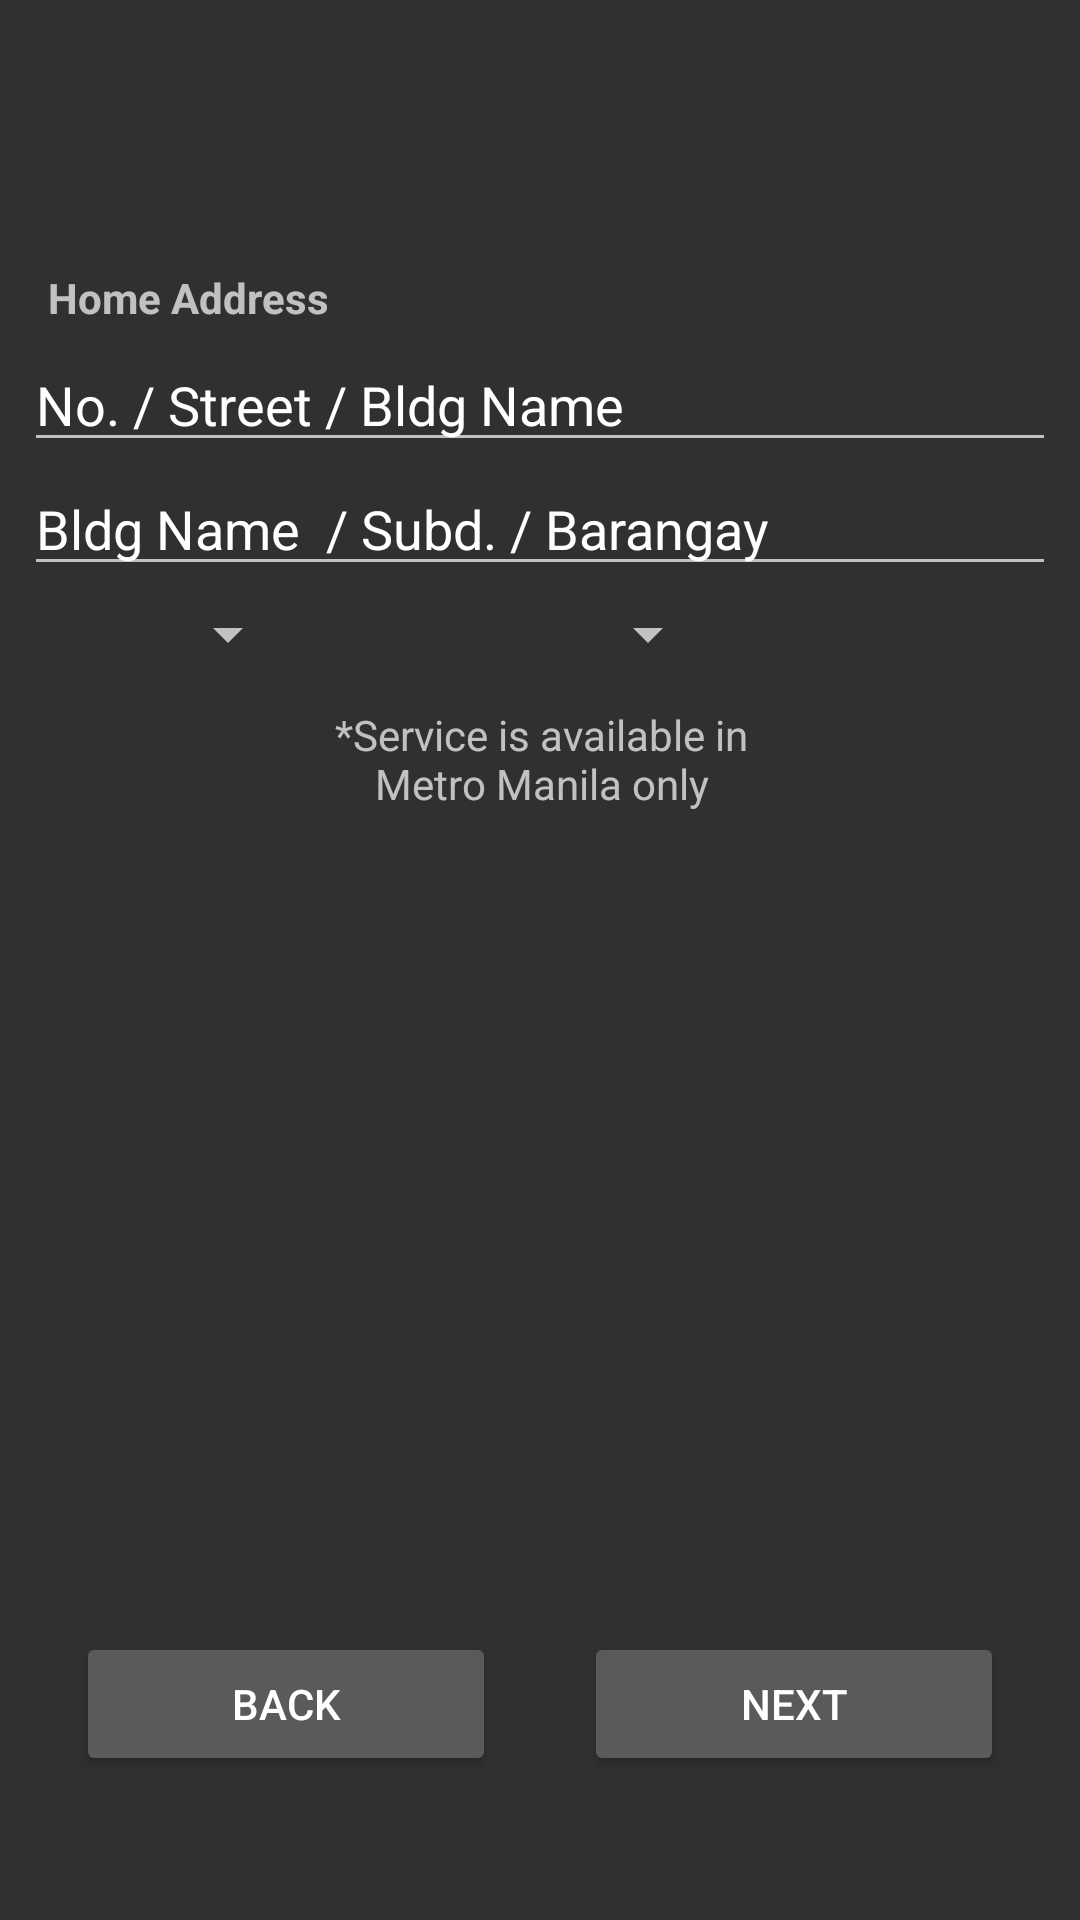

The Android layout XML behind this screen, and the referenced resources:
<!-- AndroidManifest.xml: application theme AppTheme -->
<!-- res/layout/activity_registration2.xml -->
<?xml version="1.0" encoding="utf-8"?>
<android.support.constraint.ConstraintLayout xmlns:android="http://schemas.android.com/apk/res/android"
    xmlns:app="http://schemas.android.com/apk/res-auto"
    xmlns:tools="http://schemas.android.com/tools"
    android:layout_width="match_parent"
    android:layout_height="match_parent"
    tools:context="com.lanceofthedead.fixitph.RegistrationActivity2">


    <TextView
        android:id="@+id/textView3"
        android:layout_width="wrap_content"
        android:layout_height="wrap_content"
        android:layout_marginBottom="8dp"
        android:layout_marginStart="16dp"
        android:layout_marginTop="8dp"
        android:text="Home Address"
        android:textStyle="bold"
        app:layout_constraintBottom_toBottomOf="parent"
        app:layout_constraintStart_toStartOf="parent"
        app:layout_constraintTop_toTopOf="parent"
        app:layout_constraintVertical_bias="0.135" />

    <EditText
        android:id="@+id/edit_text_street_name"
        android:layout_width="0dp"
        android:layout_height="wrap_content"
        android:layout_marginEnd="8dp"
        android:layout_marginStart="8dp"
        android:layout_marginTop="4dp"
        android:ems="10"
        android:inputType="text"
        android:text="No. / Street / Bldg Name"
        app:layout_constraintEnd_toEndOf="parent"
        app:layout_constraintHorizontal_bias="0.503"
        app:layout_constraintStart_toStartOf="parent"
        app:layout_constraintTop_toBottomOf="@+id/textView3" />

    <EditText
        android:id="@+id/edit_text_subd_name"
        android:layout_width="0dp"
        android:layout_height="wrap_content"
        android:layout_marginEnd="8dp"
        android:layout_marginStart="8dp"
        android:ems="10"
        android:inputType="text"
        android:text="Bldg Name  / Subd. / Barangay"
        app:layout_constraintEnd_toEndOf="parent"
        app:layout_constraintHorizontal_bias="0.503"
        app:layout_constraintStart_toStartOf="parent"
        app:layout_constraintTop_toBottomOf="@+id/edit_text_street_name" />

    <Spinner
        android:id="@+id/spinner_city"
        android:layout_width="wrap_content"
        android:layout_height="wrap_content"
        android:layout_marginStart="52dp"
        android:layout_marginTop="4dp"
        app:layout_constraintStart_toStartOf="parent"
        app:layout_constraintTop_toBottomOf="@+id/edit_text_subd_name" />

    <Spinner
        android:id="@+id/spinner_region"
        android:layout_width="wrap_content"
        android:layout_height="wrap_content"
        android:layout_marginEnd="40dp"
        android:layout_marginStart="8dp"
        android:layout_marginTop="4dp"
        app:layout_constraintEnd_toEndOf="parent"
        app:layout_constraintHorizontal_bias="0.512"
        app:layout_constraintStart_toEndOf="@+id/spinner_city"
        app:layout_constraintTop_toBottomOf="@+id/edit_text_subd_name" />

    <TextView
        android:id="@+id/textView4"
        android:layout_width="175dp"
        android:layout_height="wrap_content"
        android:layout_marginEnd="8dp"
        android:layout_marginStart="8dp"
        android:layout_marginTop="12dp"
        android:text="*Service is available in Metro Manila only"
        android:textAlignment="center"
        app:layout_constraintEnd_toEndOf="parent"
        app:layout_constraintHorizontal_bias="0.502"
        app:layout_constraintStart_toStartOf="parent"
        app:layout_constraintTop_toBottomOf="@+id/spinner_city" />

    <Button
        android:id="@+id/button_back"
        android:layout_width="140dp"
        android:layout_height="wrap_content"
        android:layout_marginBottom="48dp"
        android:layout_marginEnd="8dp"
        android:layout_marginStart="8dp"
        android:text="Back"
        app:layout_constraintBottom_toBottomOf="parent"
        app:layout_constraintEnd_toStartOf="@+id/button_next2"
        app:layout_constraintStart_toStartOf="parent" />

    <Button
        android:id="@+id/button_next2"
        android:layout_width="140dp"
        android:layout_height="wrap_content"
        android:layout_marginBottom="48dp"
        android:layout_marginEnd="8dp"
        android:layout_marginStart="4dp"
        android:text="Next"
        app:layout_constraintBottom_toBottomOf="parent"
        app:layout_constraintEnd_toEndOf="parent"
        app:layout_constraintStart_toEndOf="@+id/button_back" />
</android.support.constraint.ConstraintLayout>
<!-- resources referenced by this layout -->
<resources>
  <style name="AppTheme" parent="Theme.AppCompat.NoActionBar">
          
          <item name="colorPrimary">@color/colorPrimary</item>
          <item name="colorPrimaryDark">@color/colorPrimaryDark</item>
          <item name="colorAccent">@color/colorAccent</item>
      </style>
  <color name="colorPrimary">#3F51B5</color>
  <color name="colorPrimaryDark">#303F9F</color>
  <color name="colorAccent">#dcdcdc</color>
</resources>
